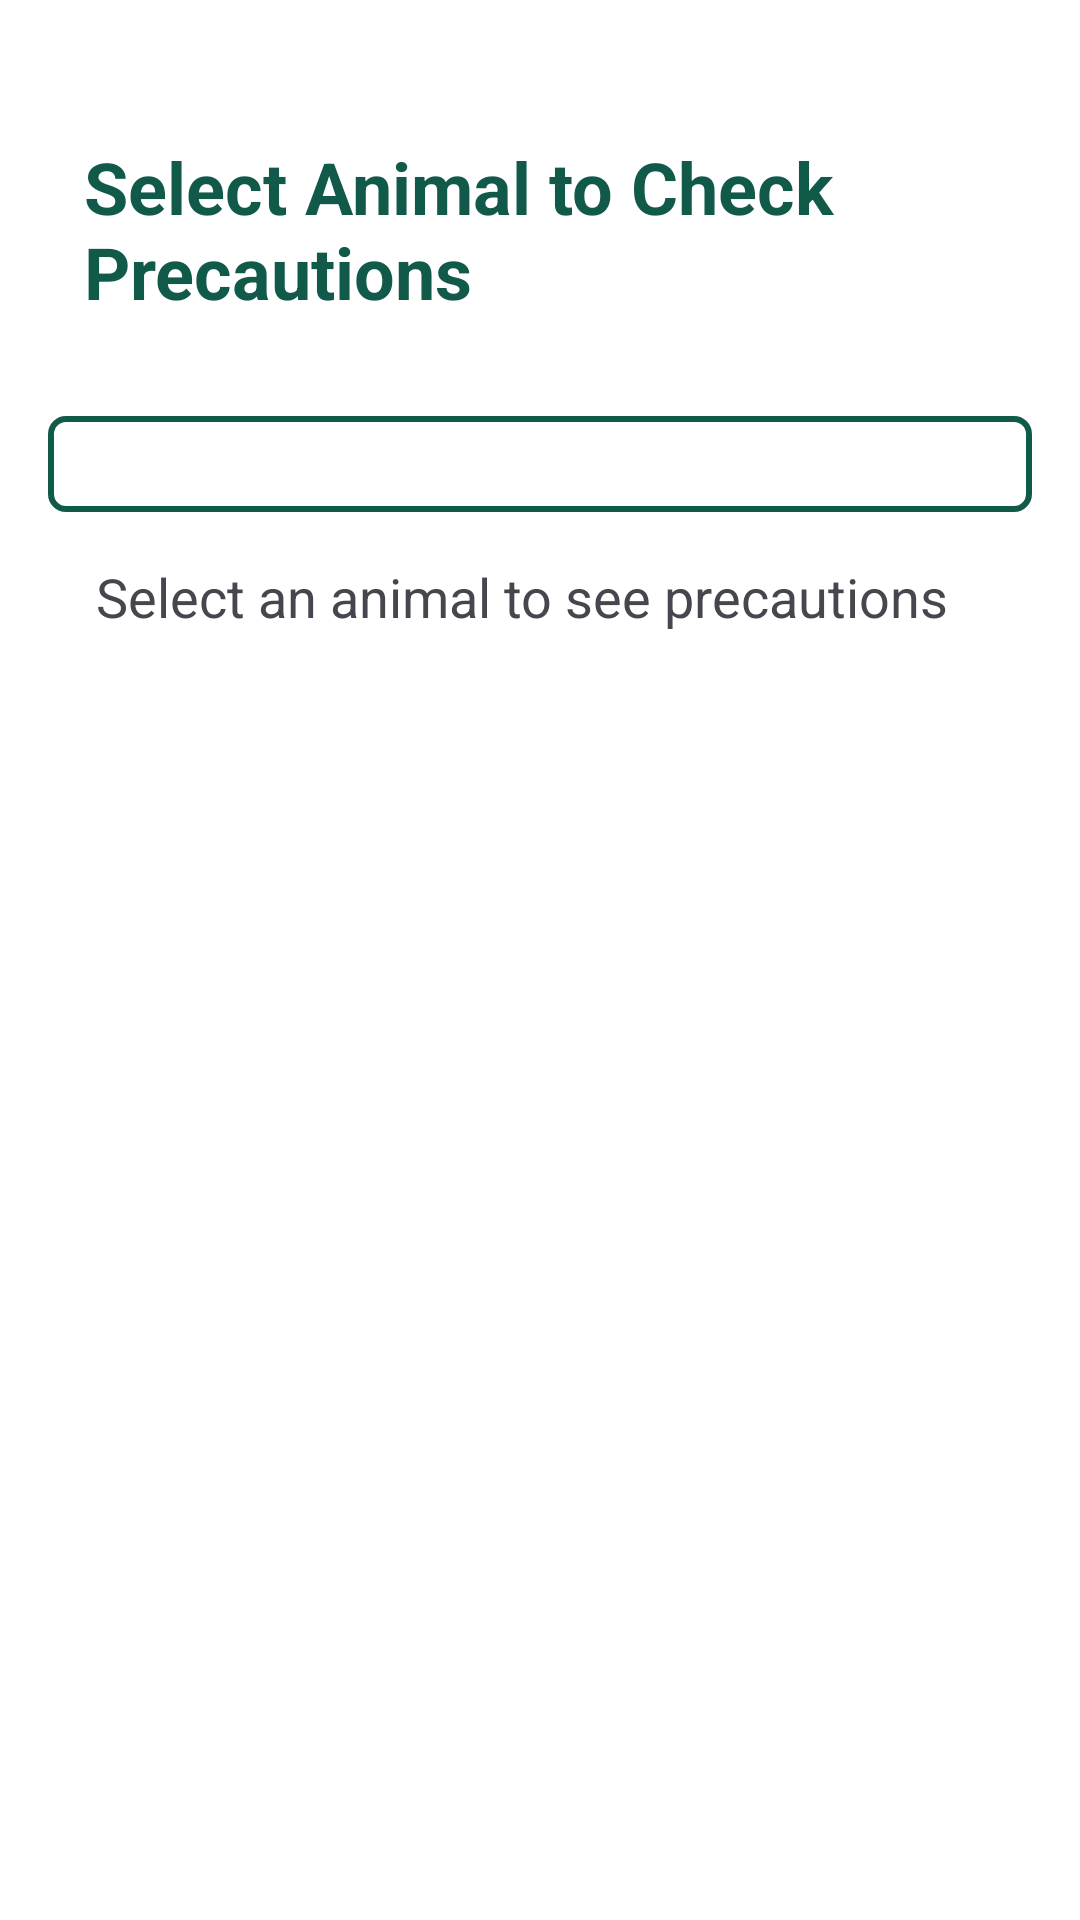

Produce the Android XML layout that renders to this screen, including the resource entries it uses.
<!-- AndroidManifest.xml: application theme Theme.AnimalBuddy -->
<!-- res/layout/activity_bitprecussion.xml -->
<?xml version="1.0" encoding="utf-8"?>
<LinearLayout xmlns:android="http://schemas.android.com/apk/res/android"
    android:layout_width="match_parent"
    android:layout_height="match_parent"
    android:orientation="vertical"
    android:background="@color/white"
    android:padding="16dp">

    <TextView
        android:layout_width="wrap_content"
        android:layout_height="wrap_content"
        android:layout_marginTop="30dp"
        android:layout_marginStart="12dp"
        android:text="Select Animal to Check Precautions "
        android:textColor="@color/green"
        android:textStyle="bold"
        android:textSize="24dp"
        android:layout_marginBottom="32dp"
        />

    <Spinner
        android:id="@+id/animalSpinner"
        android:layout_width="match_parent"
        android:layout_height="wrap_content"
        android:spinnerMode="dropdown"
        android:padding="16dp"
        android:background="@drawable/rtback"/>

    <TextView
        android:id="@+id/precautionText"
        android:layout_width="match_parent"
        android:layout_height="wrap_content"
        android:padding="16dp"
        android:textSize="18sp"

        android:text="Select an animal to see precautions" />
</LinearLayout>
<!-- resources referenced by this layout -->
<resources>
  <color name="green">#115A4A</color>
  <color name="white">#FFFFFFFF</color>
  <!-- drawable rtback (drawable) -->
  <?xml version="1.0" encoding="utf-8"?>
  <shape xmlns:android="http://schemas.android.com/apk/res/android">
      <stroke
          android:width="2dp"
          android:color="@color/green"
          />
      <corners
          android:radius="5dp"
          />
      <solid
          android:color="@color/white"
          />
  
  </shape>
  <style name="Theme.AnimalBuddy" parent="Base.Theme.AnimalBuddy" />
  <style name="Base.Theme.AnimalBuddy" parent="Theme.Material3.DayNight.NoActionBar">
          
          
      </style>
</resources>
